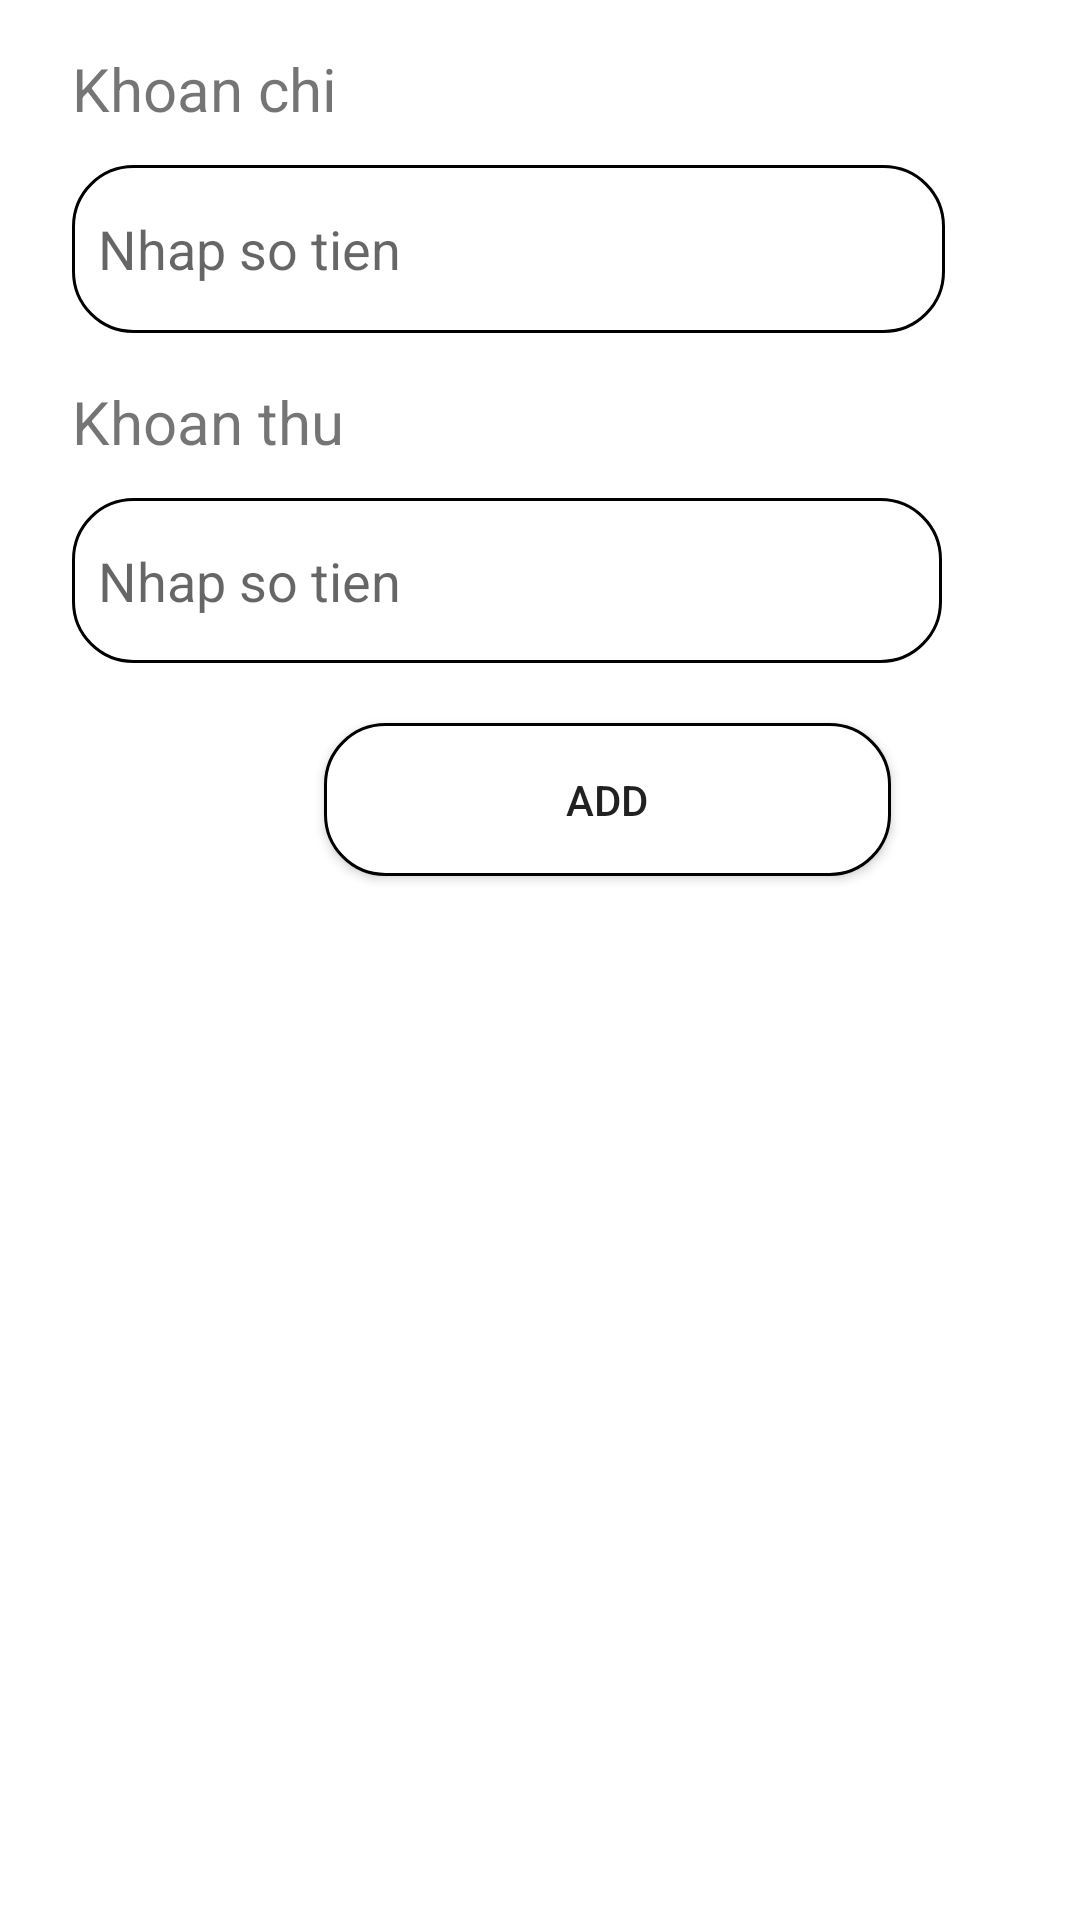

Layout XML and referenced resources for this Android screen:
<!-- AndroidManifest.xml: application theme Theme.OnCuoiKi -->
<!-- res/layout/activity_main.xml -->
<?xml version="1.0" encoding="utf-8"?>
<androidx.constraintlayout.widget.ConstraintLayout xmlns:android="http://schemas.android.com/apk/res/android"
    xmlns:app="http://schemas.android.com/apk/res-auto"
    xmlns:tools="http://schemas.android.com/tools"
    android:layout_width="match_parent"
    android:layout_height="match_parent"
    tools:context=".MainActivity">

    <EditText
        android:id="@+id/edt_TienKC"
        android:layout_width="291dp"
        android:layout_height="56dp"
        android:layout_marginTop="12dp"
        android:background="@drawable/border"
        android:ems="10"
        android:hint="  Nhap so tien"
        android:inputType="textPersonName"
        app:layout_constraintStart_toStartOf="@+id/textView4"
        app:layout_constraintTop_toBottomOf="@+id/textView4" />

    <EditText
        android:id="@+id/edt_TienKT"
        android:layout_width="290dp"
        android:layout_height="55dp"
        android:layout_marginTop="12dp"
        android:background="@drawable/border"
        android:ems="10"
        android:hint="  Nhap so tien"
        android:inputType="textPersonName"
        app:layout_constraintStart_toStartOf="@+id/textView6"
        app:layout_constraintTop_toBottomOf="@+id/textView6" />

    <Button
        android:id="@+id/btn_add"
        android:layout_width="189dp"
        android:layout_height="51dp"
        android:layout_marginStart="108dp"
        android:layout_marginTop="20dp"
        android:background="@drawable/border"
        android:text="Add"
        app:layout_constraintStart_toStartOf="parent"
        app:layout_constraintTop_toBottomOf="@+id/edt_TienKT" />

    <TextView
        android:id="@+id/textView4"
        android:layout_width="wrap_content"
        android:layout_height="wrap_content"
        android:layout_marginStart="24dp"
        android:layout_marginTop="16dp"
        android:text="Khoan chi"
        android:textSize="20sp"
        app:layout_constraintStart_toStartOf="parent"
        app:layout_constraintTop_toTopOf="parent" />

    <ListView
        android:id="@+id/listview"
        android:layout_width="409dp"
        android:layout_height="317dp"
        android:layout_marginTop="20dp"
        app:layout_constraintEnd_toEndOf="parent"
        app:layout_constraintStart_toStartOf="parent"
        app:layout_constraintTop_toBottomOf="@+id/btn_add" />

    <TextView
        android:id="@+id/textView6"
        android:layout_width="wrap_content"
        android:layout_height="wrap_content"
        android:layout_marginTop="16dp"
        android:text="Khoan thu"
        android:textSize="20sp"
        app:layout_constraintStart_toStartOf="@+id/edt_TienKC"
        app:layout_constraintTop_toBottomOf="@+id/edt_TienKC" />

    <TextView
        android:id="@+id/textView8"
        android:layout_width="wrap_content"
        android:layout_height="wrap_content"
        android:layout_marginStart="16dp"
        android:layout_marginTop="24dp"
        android:text="Tong doanh thu:"
        android:textSize="20sp"
        app:layout_constraintStart_toStartOf="parent"
        app:layout_constraintTop_toBottomOf="@+id/listview" />

    <TextView
        android:id="@+id/tt_doanhthu"
        android:layout_width="132dp"
        android:layout_height="26dp"
        android:layout_marginStart="48dp"
        android:text="50000"
        android:textSize="20sp"
        app:layout_constraintBottom_toBottomOf="@+id/textView8"
        app:layout_constraintStart_toEndOf="@+id/textView8" />

</androidx.constraintlayout.widget.ConstraintLayout>
<!-- resources referenced by this layout -->
<resources>
  <!-- drawable border (drawable) -->
  <shape xmlns:android="http://schemas.android.com/apk/res/android" android:shape="rectangle">
      <corners android:radius="20dp"/>
      <solid android:color="@android:color/black"/>
      <stroke
          android:color="@color/black"
          android:width="1dp" />
      <stroke/>
      <gradient android:gradientRadius="10%p" android:startColor="@color/white" android:endColor="@color/white"/>
  </shape>
  <style name="Theme.OnCuoiKi" parent="Theme.MaterialComponents.DayNight.DarkActionBar">
          
          <item name="colorPrimary">@color/purple_500</item>
          <item name="colorPrimaryVariant">@color/purple_700</item>
          <item name="colorOnPrimary">@color/white</item>
          
          <item name="colorSecondary">@color/teal_200</item>
          <item name="colorSecondaryVariant">@color/teal_700</item>
          <item name="colorOnSecondary">@color/black</item>
          
          <item name="android:statusBarColor" tools:targetApi="l">?attr/colorPrimaryVariant</item>
          
      </style>
  <!-- not gathered from this repository: default colours our renderer supplied (Android Studio template values) -->
  <color name="purple_500">#FF6200EE</color>
  <color name="purple_700">#FF3700B3</color>
  <color name="teal_200">#FF03DAC5</color>
  <color name="teal_700">#FF018786</color>
  <color name="black">#FF000000</color>
  <color name="white">#FFFFFFFF</color>
</resources>
